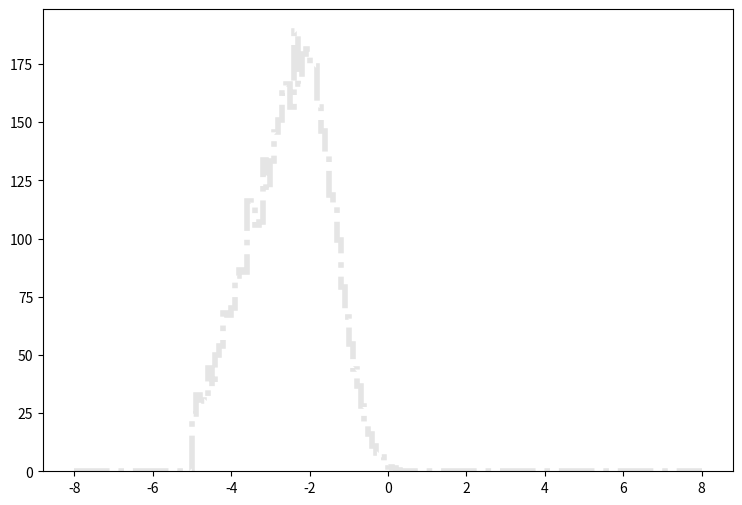

Source code (Python): (Note: this script raises an exception after producing the figure.)
def selection_4():

    # Library import
    import numpy
    import matplotlib
    import matplotlib.pyplot   as plt
    import matplotlib.gridspec as gridspec

    # Library version
    matplotlib_version = matplotlib.__version__
    numpy_version      = numpy.__version__

    # Histo binning
    xBinning = numpy.linspace(-8.0,8.0,161,endpoint=True)

    # Creating data sequence: middle of each bin
    xData = numpy.array([-7.95,-7.85,-7.75,-7.65,-7.55,-7.45,-7.35,-7.25,-7.15,-7.05,-6.95,-6.85,-6.75,-6.65,-6.55,-6.45,-6.35,-6.25,-6.15,-6.05,-5.95,-5.85,-5.75,-5.65,-5.55,-5.45,-5.35,-5.25,-5.15,-5.05,-4.95,-4.85,-4.75,-4.65,-4.55,-4.45,-4.35,-4.25,-4.15,-4.05,-3.95,-3.85,-3.75,-3.65,-3.55,-3.45,-3.35,-3.25,-3.15,-3.05,-2.95,-2.85,-2.75,-2.65,-2.55,-2.45,-2.35,-2.25,-2.15,-2.05,-1.95,-1.85,-1.75,-1.65,-1.55,-1.45,-1.35,-1.25,-1.15,-1.05,-0.95,-0.85,-0.75,-0.65,-0.55,-0.45,-0.35,-0.25,-0.15,-0.05,0.05,0.15,0.25,0.35,0.45,0.55,0.65,0.75,0.85,0.95,1.05,1.15,1.25,1.35,1.45,1.55,1.65,1.75,1.85,1.95,2.05,2.15,2.25,2.35,2.45,2.55,2.65,2.75,2.85,2.95,3.05,3.15,3.25,3.35,3.45,3.55,3.65,3.75,3.85,3.95,4.05,4.15,4.25,4.35,4.45,4.55,4.65,4.75,4.85,4.95,5.05,5.15,5.25,5.35,5.45,5.55,5.65,5.75,5.85,5.95,6.05,6.15,6.25,6.35,6.45,6.55,6.65,6.75,6.85,6.95,7.05,7.15,7.25,7.35,7.45,7.55,7.65,7.75,7.85,7.95])

    # Creating weights for histo: y5_ETA_0
    y5_ETA_0_weights = numpy.array([0.0,0.0,0.0,0.0,0.0,0.0,0.0,0.0,0.0,0.0,0.0,0.0,0.0,0.0,0.0,0.0,0.0,0.0,0.0,0.0,0.0,0.0,0.0,0.0,0.0,0.0,0.0,0.0,0.0,0.0,2.80444751769,3.03781011113,3.83615660449,4.38066812253,4.99068758258,5.71534294116,6.09609060415,7.21786961123,7.94661696619,8.80228020881,9.76439135722,10.730594502,11.7663975852,12.4910489438,14.136871487,15.4961062839,16.5360053634,18.9924551892,19.9381903521,22.2759082829,23.5860151232,26.6279204308,29.0598062782,31.5490120749,34.4926574694,36.7484954727,38.5703658601,39.2622652477,40.9367637655,40.822123867,40.060604541,39.7412728237,36.6952755198,34.0177418898,30.3781011113,26.5665084851,22.5461200437,18.8655393015,15.3650983998,12.1184892735,9.21987583918,6.79617798448,4.53215198844,3.11150364591,1.91193710768,1.35104760414,0.7737817151,0.37665570661,0.245645022572,0.114634338533,0.0,0.0,0.0,0.0,0.0,0.0,0.0,0.0,0.0,0.0,0.0,0.0,0.0,0.0,0.0,0.0,0.0,0.0,0.0,0.0,0.0,0.0,0.0,0.0,0.0,0.0,0.0,0.0,0.0,0.0,0.0,0.0,0.0,0.0,0.0,0.0,0.0,0.0,0.0,0.0,0.0,0.0,0.0,0.0,0.0,0.0,0.0,0.0,0.0,0.0,0.0,0.0,0.0,0.0,0.0,0.0,0.0,0.0,0.0,0.0,0.0,0.0,0.0,0.0,0.0,0.0,0.0,0.0,0.0,0.0,0.0,0.0,0.0,0.0,0.0,0.0,0.0,0.0,0.0,0.0])

    # Creating weights for histo: y5_ETA_1
    y5_ETA_1_weights = numpy.array([0.0,0.0,0.0,0.0,0.0,0.0,0.0,0.0,0.0,0.0,0.0,0.0,0.0,0.0,0.0,0.0,0.0,0.0,0.0,0.0,0.0,0.0,0.0,0.0,0.0,0.0,0.0,0.0,0.0,0.0,3.93619427205,4.2648182752,4.43531455707,4.30153944212,5.29744088025,5.21196243095,5.57732362247,5.6873389248,4.66518633833,4.94520125753,5.04106160743,4.74973954881,4.71483281128,4.88359877638,4.61664935091,4.20463769788,4.27721487333,3.77905988076,3.26847865038,2.4913152863,2.39290992883,2.18716244822,1.96895067886,1.66499490463,1.22726802081,0.98433915709,0.777790203367,0.534576157808,0.267443927574,0.157885757313,0.158034596598,0.121473443928,0.0607611146238,0.0121441601293,0.0,0.0,0.0,0.0,0.0,0.0,0.0,0.0,0.0,0.0,0.0,0.0,0.0,0.0,0.0,0.0,0.0,0.0,0.0,0.0,0.0,0.0,0.0,0.0,0.0,0.0,0.0,0.0,0.0,0.0,0.0,0.0,0.0,0.0,0.0,0.0,0.0,0.0,0.0,0.0,0.0,0.0,0.0,0.0,0.0,0.0,0.0,0.0,0.0,0.0,0.0,0.0,0.0,0.0,0.0,0.0,0.0,0.0,0.0,0.0,0.0,0.0,0.0,0.0,0.0,0.0,0.0,0.0,0.0,0.0,0.0,0.0,0.0,0.0,0.0,0.0,0.0,0.0,0.0,0.0,0.0,0.0,0.0,0.0,0.0,0.0,0.0,0.0,0.0,0.0,0.0,0.0,0.0,0.0,0.0,0.0])

    # Creating weights for histo: y5_ETA_2
    y5_ETA_2_weights = numpy.array([0.0,0.0,0.0,0.0,0.0,0.0,0.0,0.0,0.0,0.0,0.0,0.0,0.0,0.0,0.0,0.0,0.0,0.0,0.0,0.0,0.0,0.0,0.0,0.0,0.0,0.0,0.0,0.0,0.0,0.0,3.70452742592,4.51797709808,6.26552199693,8.09247333275,9.91930896995,11.3447406676,13.3430416484,14.3368183515,16.3755601295,17.5103197239,18.1124690202,20.1201498528,20.5932951962,21.6068604941,22.1989316148,21.9483284203,22.6599864533,21.6260995205,21.9758770863,20.4004173451,19.7587197838,19.517579083,18.1229190841,16.3455735284,14.7788903533,13.7048436058,11.1747050283,9.71901401137,8.64446314845,7.55035922003,5.853382879,4.71928028742,3.72488418357,2.64032952276,1.76724795934,1.16476809559,0.883730794281,0.441776557134,0.38141700424,0.170698220496,0.0401193781272,0.0301185140318,0.0100698080722,0.0,0.0100230906253,0.0,0.0,0.0,0.0,0.0,0.0,0.0,0.0,0.0,0.0,0.0,0.0,0.0,0.0,0.0,0.0,0.0,0.0,0.0,0.0,0.0,0.0,0.0,0.0,0.0,0.0,0.0,0.0,0.0,0.0,0.0,0.0,0.0,0.0,0.0,0.0,0.0,0.0,0.0,0.0,0.0,0.0,0.0,0.0,0.0,0.0,0.0,0.0,0.0,0.0,0.0,0.0,0.0,0.0,0.0,0.0,0.0,0.0,0.0,0.0,0.0,0.0,0.0,0.0,0.0,0.0,0.0,0.0,0.0,0.0,0.0,0.0,0.0,0.0,0.0,0.0,0.0,0.0,0.0,0.0,0.0,0.0,0.0,0.0,0.0])

    # Creating weights for histo: y5_ETA_3
    y5_ETA_3_weights = numpy.array([0.0,0.0,0.0,0.0,0.0,0.0,0.0,0.0,0.0,0.0,0.0,0.0,0.0,0.0,0.0,0.0,0.0,0.0,0.0,0.0,0.0,0.0,0.0,0.0,0.0,0.0,0.0,0.0,0.0,0.0,0.308040170054,0.516998608908,0.709656763318,1.05595848672,1.5512326727,1.93579903697,3.30573525579,4.67014357891,5.77091267427,7.88200251493,9.80668279115,12.4248302098,15.1811608021,16.7658147577,19.393614767,21.176861839,23.5632902049,25.0156151043,26.1774603986,27.5844433094,28.1352341109,29.1622315754,28.5310350182,27.9187536388,27.353459576,25.7590474038,24.3219854603,22.2427702942,20.6421586887,18.3817949451,16.5059666905,15.0048344574,12.8210861214,10.9569457892,9.13630711576,7.64553841757,6.1490049777,5.14865776363,3.91667112255,3.00869140159,2.08480359361,1.42472523375,1.08883295193,0.648939286426,0.412446751299,0.231033540073,0.154043363371,0.0660025953122,0.0275124998207,0.0110109856721,0.0055022610869,0.0,0.0,0.0,0.0,0.0,0.0,0.0,0.0,0.0,0.0,0.0,0.0,0.0,0.0,0.0,0.0,0.0,0.0,0.0,0.0,0.0,0.0,0.0,0.0,0.0,0.0,0.0,0.0,0.0,0.0,0.0,0.0,0.0,0.0,0.0,0.0,0.0,0.0,0.0,0.0,0.0,0.0,0.0,0.0,0.0,0.0,0.0,0.0,0.0,0.0,0.0,0.0,0.0,0.0,0.0,0.0,0.0,0.0,0.0,0.0,0.0,0.0,0.0,0.0,0.0,0.0,0.0,0.0,0.0,0.0,0.0,0.0,0.0,0.0,0.0,0.0,0.0,0.0,0.0])

    # Creating weights for histo: y5_ETA_4
    y5_ETA_4_weights = numpy.array([0.0,0.0,0.0,0.0,0.0,0.0,0.0,0.0,0.0,0.0,0.0,0.0,0.0,0.0,0.0,0.0,0.0,0.0,0.0,0.0,0.0,0.0,0.0,0.0,0.0,0.0,0.0,0.0,0.0,0.0,0.0167754684097,0.015787895475,0.0315818635242,0.0365119801543,0.0513257986401,0.0789506004069,0.118418204675,0.175629951153,0.193426000847,0.291133240007,0.362168770941,0.598070003851,0.848617604512,1.20004208761,1.826741774,2.42959808871,3.10563353303,3.87527320053,4.81475776025,5.52332897532,6.4105821813,7.24044454996,7.8947674348,8.59666483061,8.72177589397,9.14791027639,8.8558414992,9.023640956,8.85711213025,8.47416717876,8.00557688427,7.50316856392,7.07378345031,6.47476307857,5.79958500959,5.23208991619,4.69517815069,4.13389191378,3.56654793329,2.89170415652,2.46524069267,2.07037826405,1.56217754958,1.24340748291,0.946381641282,0.701661707779,0.507252751559,0.337514159449,0.209183469317,0.124339225137,0.0641546829882,0.0276381093223,0.0217229850694,0.0108582838907,0.00394449212988,0.00098773647337,0.0,0.0,0.0,0.0,0.0,0.0,0.0,0.0,0.0,0.0,0.0,0.0,0.0,0.0,0.0,0.0,0.0,0.0,0.0,0.0,0.0,0.0,0.0,0.0,0.0,0.0,0.0,0.0,0.0,0.0,0.0,0.0,0.0,0.0,0.0,0.0,0.0,0.0,0.0,0.0,0.0,0.0,0.0,0.0,0.0,0.0,0.0,0.0,0.0,0.0,0.0,0.0,0.0,0.0,0.0,0.0,0.0,0.0,0.0,0.0,0.0,0.0,0.0,0.0,0.0,0.0,0.0,0.0,0.0,0.0,0.0,0.0,0.0,0.0])

    # Creating weights for histo: y5_ETA_5
    y5_ETA_5_weights = numpy.array([0.0,0.0,0.0,0.0,0.0,0.0,0.0,0.0,0.0,0.0,0.0,0.0,0.0,0.0,0.0,0.0,0.0,0.0,0.0,0.0,0.0,0.0,0.0,0.0,0.0,0.0,0.0,0.0,0.0,0.0,0.00125909839746,0.00403077880419,0.0042845896971,0.00554698651189,0.00856993158058,0.00983435289704,0.0131070718583,0.0184043124846,0.0249513107937,0.0315068352156,0.034537398172,0.0511736405387,0.0728452106313,0.105119568035,0.131325621746,0.191313046291,0.292652597659,0.438622288123,0.622099752801,0.866880808162,1.14469044782,1.44843091299,1.803838581,2.02092837462,2.3246652389,2.57337086675,2.74415598634,2.93797721414,2.94201581488,3.00855710344,2.95331421456,2.92578059189,2.80037791781,2.65490827126,2.49280050187,2.28610088287,2.11239784024,1.89159912757,1.73503913289,1.50138323428,1.2805393104,1.10912763556,0.959945469059,0.759235334222,0.625663035762,0.504897110649,0.374345280644,0.291392765479,0.200897461255,0.138898898362,0.0920166812133,0.0549561778301,0.0284844942966,0.0141172861837,0.00529139117681,0.00176483051502,0.0,0.000504050100765,0.0,0.0,0.0,0.0,0.0,0.0,0.0,0.0,0.0,0.0,0.0,0.0,0.0,0.0,0.0,0.0,0.0,0.0,0.0,0.0,0.0,0.0,0.0,0.0,0.0,0.0,0.0,0.0,0.0,0.0,0.0,0.0,0.0,0.0,0.0,0.0,0.0,0.0,0.0,0.0,0.0,0.0,0.0,0.0,0.0,0.0,0.0,0.0,0.0,0.0,0.0,0.0,0.0,0.0,0.0,0.0,0.0,0.0,0.0,0.0,0.0,0.0,0.0,0.0,0.0,0.0,0.0,0.0,0.0,0.0,0.0,0.0])

    # Creating weights for histo: y5_ETA_6
    y5_ETA_6_weights = numpy.array([0.0,0.0,0.0,0.0,0.0,0.0,0.0,0.0,0.0,0.0,0.0,0.0,0.0,0.0,0.0,0.0,0.0,0.0,0.0,0.0,0.0,0.0,0.0,0.0,0.0,0.0,0.0,0.0,0.0,0.0,0.000571062563213,0.00086104931916,0.00143071014663,0.000861315730924,0.00143062017643,0.00343226322921,0.00257613178125,0.00457073916426,0.00543812388512,0.00715309088545,0.00945395583549,0.0120298057101,0.0185969906485,0.0177433133877,0.025766606061,0.028623319913,0.0423646787541,0.0544005924413,0.0896146794822,0.131958895014,0.202676273311,0.267437224386,0.397389084133,0.528252941824,0.657020293882,0.75754909859,0.927161522697,1.06961674131,1.16520808132,1.248022653,1.26976645143,1.28407571218,1.22997563021,1.21235346669,1.12734562142,1.02873228231,0.93764625014,0.844533289294,0.734078572064,0.630219170455,0.52107192019,0.426042294146,0.368472561329,0.27201330878,0.20039992724,0.151732745884,0.0987948489962,0.0624195065648,0.047238364582,0.0249037618363,0.0114628734789,0.00688357115079,0.0008599226923,0.000287116706511,0.0,0.0,0.0,0.0,0.0,0.0,0.0,0.0,0.0,0.0,0.0,0.0,0.0,0.0,0.0,0.0,0.0,0.0,0.0,0.0,0.0,0.0,0.0,0.0,0.0,0.0,0.0,0.0,0.0,0.0,0.0,0.0,0.0,0.0,0.0,0.0,0.0,0.0,0.0,0.0,0.0,0.0,0.0,0.0,0.0,0.0,0.0,0.0,0.0,0.0,0.0,0.0,0.0,0.0,0.0,0.0,0.0,0.0,0.0,0.0,0.0,0.0,0.0,0.0,0.0,0.0,0.0,0.0,0.0,0.0,0.0,0.0,0.0,0.0,0.0,0.0])

    # Creating weights for histo: y5_ETA_7
    y5_ETA_7_weights = numpy.array([0.0,0.0,0.0,0.0,0.0,0.0,0.0,0.0,0.0,0.0,0.0,0.0,0.0,0.0,0.0,0.0,0.0,0.0,0.0,0.0,0.0,0.0,0.0,0.0,0.0,0.0,0.0,0.0,0.0,0.0,0.0,6.48532157581e-05,0.000129583763711,0.000151097735475,0.000172749923305,6.48147432451e-05,0.000302608107511,0.000324073548589,0.000626591509722,0.000432088649218,0.000883959210843,0.00103674202562,0.00103487749174,0.00149013807687,0.0017496443971,0.00235438787797,0.00267663792165,0.00310789216157,0.00460111977402,0.0048295702268,0.00654453488042,0.00840000802463,0.0137088585927,0.0209852722649,0.0322579951758,0.0503746847873,0.0682587456132,0.0920876478799,0.118312113672,0.136325380116,0.156726163546,0.164643580414,0.174220218701,0.175158269092,0.166029387155,0.157651180221,0.140055495606,0.127376749027,0.103442445485,0.0867455005672,0.0709311603593,0.0505747167095,0.0376619499636,0.026241669459,0.0170332022253,0.00959008271184,0.00520368817491,0.00215848315956,0.00103671143201,0.000215982718297,0.000129656517831,0.0,0.0,0.0,0.0,0.0,0.0,0.0,0.0,0.0,0.0,0.0,0.0,0.0,0.0,0.0,0.0,0.0,0.0,0.0,0.0,0.0,0.0,0.0,0.0,0.0,0.0,0.0,0.0,0.0,0.0,0.0,0.0,0.0,0.0,0.0,0.0,0.0,0.0,0.0,0.0,0.0,0.0,0.0,0.0,0.0,0.0,0.0,0.0,0.0,0.0,0.0,0.0,0.0,0.0,0.0,0.0,0.0,0.0,0.0,0.0,0.0,0.0,0.0,0.0,0.0,0.0,0.0,0.0,0.0,0.0,0.0,0.0,0.0,0.0,0.0,0.0,0.0,0.0,0.0])

    # Creating weights for histo: y5_ETA_8
    y5_ETA_8_weights = numpy.array([0.0,0.0,0.0,0.0,0.0,0.0,0.0,0.0,0.0,0.0,0.0,0.0,0.0,0.0,0.0,0.0,0.0,0.0,0.0,0.0,0.0,0.0,0.0,0.0,0.0,0.0,0.0,0.0,0.0,0.0,0.0,0.0,0.0,0.0,0.0,2.83556419953e-05,2.84350531315e-05,0.0,2.8403181746e-05,2.8403181746e-05,0.000141492793254,5.68093189467e-05,0.000255499947198,0.000198892891252,0.000226210945886,0.000423153682602,0.000254430042905,0.000369160496112,0.000482165201417,0.000594593221773,0.000679787989738,0.00102074127006,0.000850073713465,0.00110454326144,0.00181595016068,0.00258300797429,0.00532641842397,0.0091367999894,0.0130867309956,0.0192292722361,0.0242127034626,0.031837420071,0.0364866175924,0.0400275790191,0.0373903778082,0.0379423646608,0.0337171189433,0.0295154871601,0.024213609406,0.0174872470561,0.012673491601,0.00774321103364,0.00577744605401,0.00278450760626,0.00175260838097,0.000763942556471,0.000198730266988,2.83742658152e-05,0.0,0.0,0.0,0.0,0.0,0.0,0.0,0.0,0.0,0.0,0.0,0.0,0.0,0.0,0.0,0.0,0.0,0.0,0.0,0.0,0.0,0.0,0.0,0.0,0.0,0.0,0.0,0.0,0.0,0.0,0.0,0.0,0.0,0.0,0.0,0.0,0.0,0.0,0.0,0.0,0.0,0.0,0.0,0.0,0.0,0.0,0.0,0.0,0.0,0.0,0.0,0.0,0.0,0.0,0.0,0.0,0.0,0.0,0.0,0.0,0.0,0.0,0.0,0.0,0.0,0.0,0.0,0.0,0.0,0.0,0.0,0.0,0.0,0.0,0.0,0.0,0.0,0.0,0.0,0.0,0.0,0.0])

    # Creating weights for histo: y5_ETA_9
    y5_ETA_9_weights = numpy.array([0.0,0.0,0.0,0.0,0.0,0.0,0.0,0.0,0.0,0.0,0.0,0.0,0.0,0.0,0.0,0.0,0.0,0.0,0.0,0.0,0.0,0.0,0.0,0.0,0.0,0.0,0.0,0.0,0.0,0.0,2.61094891126,10.4223197596,10.4200659416,2.60548090267,10.4244620405,2.59864483425,2.60521321371,0.0,5.21382715415,0.0,2.60541744193,2.60351054268,2.60925662472,2.61354657111,7.81273313899,7.81641386222,2.60351054268,0.0,13.0425024016,0.0,2.60541744193,5.22450778991,0.0,2.60717780454,2.60925662472,0.0,10.4330273181,2.60655127391,2.60248094016,0.0,0.0,0.0,0.0,0.0,0.0,0.0,0.0,0.0,0.0,0.0,0.0,0.0,0.0,0.0,0.0,0.0,0.0,0.0,0.0,0.0,0.0,0.0,0.0,0.0,0.0,0.0,0.0,0.0,0.0,0.0,0.0,0.0,0.0,0.0,0.0,0.0,0.0,0.0,0.0,0.0,0.0,0.0,0.0,0.0,0.0,0.0,0.0,0.0,0.0,0.0,0.0,0.0,0.0,0.0,0.0,0.0,0.0,0.0,0.0,0.0,0.0,0.0,0.0,0.0,0.0,0.0,0.0,0.0,0.0,0.0,0.0,0.0,0.0,0.0,0.0,0.0,0.0,0.0,0.0,0.0,0.0,0.0,0.0,0.0,0.0,0.0,0.0,0.0,0.0,0.0,0.0,0.0,0.0,0.0,0.0,0.0,0.0,0.0,0.0,0.0])

    # Creating weights for histo: y5_ETA_10
    y5_ETA_10_weights = numpy.array([0.0,0.0,0.0,0.0,0.0,0.0,0.0,0.0,0.0,0.0,0.0,0.0,0.0,0.0,0.0,0.0,0.0,0.0,0.0,0.0,0.0,0.0,0.0,0.0,0.0,0.0,0.0,0.0,0.0,0.0,8.43240064716,7.37453025643,3.15642607858,7.37278338934,8.42825279974,7.37096341547,11.5905516608,13.6889584417,17.9056031775,17.9098587612,13.6957573716,16.8513881254,14.742611726,8.42101138153,24.2305702812,18.9639545338,9.48056707575,6.31529007564,15.8078274235,10.5408807718,15.7931945258,11.5849763075,17.9058648228,21.0609491997,15.7944758182,11.5894050388,28.4252329648,11.5827561702,21.0677943023,25.2731074883,17.9032637608,17.894617923,12.6363940636,7.37370684331,5.26731988102,3.15980861352,4.21212365907,5.267781608,0.0,0.0,0.0,0.0,0.0,0.0,0.0,0.0,0.0,0.0,0.0,0.0,0.0,0.0,0.0,0.0,0.0,0.0,0.0,0.0,0.0,0.0,0.0,0.0,0.0,0.0,0.0,0.0,0.0,0.0,0.0,0.0,0.0,0.0,0.0,0.0,0.0,0.0,0.0,0.0,0.0,0.0,0.0,0.0,0.0,0.0,0.0,0.0,0.0,0.0,0.0,0.0,0.0,0.0,0.0,0.0,0.0,0.0,0.0,0.0,0.0,0.0,0.0,0.0,0.0,0.0,0.0,0.0,0.0,0.0,0.0,0.0,0.0,0.0,0.0,0.0,0.0,0.0,0.0,0.0,0.0,0.0,0.0,0.0,0.0,0.0,0.0,0.0,0.0,0.0,0.0,0.0])

    # Creating weights for histo: y5_ETA_11
    y5_ETA_11_weights = numpy.array([0.0,0.0,0.0,0.0,0.0,0.0,0.0,0.0,0.0,0.0,0.0,0.0,0.0,0.0,0.0,0.0,0.0,0.0,0.0,0.0,0.0,0.0,0.0,0.0,0.0,0.0,0.0,0.0,0.0,0.0,2.76365887338,2.30395177439,1.61248393926,1.84181972226,3.22424819269,1.15152882128,6.45039069991,7.36968655127,8.98101430546,8.52086110116,9.67307310524,14.5114328876,14.5084819067,14.9720548675,18.4290059584,18.4276649528,18.6566925735,20.7266250355,20.2701298179,21.1921384198,21.4256693602,27.6370382973,26.2601482954,27.6364196672,33.8504321913,28.0988168465,31.7871432786,33.4070742178,34.7805098815,34.7830919898,36.6208575715,37.5453214818,30.6389158671,32.9388442404,31.7879040783,26.4853488628,26.4917810788,20.4970248938,15.8926340881,11.9821694997,8.98125253568,6.21985684942,5.7609216932,4.14565545548,1.15201988294,1.38245882557,0.0,0.0,0.230003634539,0.229462506113,0.0,0.0,0.0,0.0,0.0,0.0,0.0,0.0,0.0,0.0,0.0,0.0,0.0,0.0,0.0,0.0,0.0,0.0,0.0,0.0,0.0,0.0,0.0,0.0,0.0,0.0,0.0,0.0,0.0,0.0,0.0,0.0,0.0,0.0,0.0,0.0,0.0,0.0,0.0,0.0,0.0,0.0,0.0,0.0,0.0,0.0,0.0,0.0,0.0,0.0,0.0,0.0,0.0,0.0,0.0,0.0,0.0,0.0,0.0,0.0,0.0,0.0,0.0,0.0,0.0,0.0,0.0,0.0,0.0,0.0,0.0,0.0,0.0,0.0,0.0,0.0,0.0,0.0,0.0,0.0])

    # Creating weights for histo: y5_ETA_12
    y5_ETA_12_weights = numpy.array([0.0,0.0,0.0,0.0,0.0,0.0,0.0,0.0,0.0,0.0,0.0,0.0,0.0,0.0,0.0,0.0,0.0,0.0,0.0,0.0,0.0,0.0,0.0,0.0,0.0,0.0,0.0,0.0,0.0,0.0,0.0830912593576,0.359813713827,0.276973826826,0.221611816041,0.359907276357,0.470673385678,0.526358864289,0.692224224494,0.77545832829,0.941507581954,0.941107863744,0.913887015186,1.2737915216,2.21474049832,2.82417034752,3.29489528492,4.07041632165,5.31729476617,6.36852288078,7.94727131231,9.44276371132,11.5470357923,14.4017893918,16.1437028735,16.9483406311,17.9430849848,20.4913328144,21.0727554589,23.5098169942,24.1995867411,27.1375540546,27.6918043245,26.0575185294,26.1408053391,26.6937475802,23.287590597,25.1442643693,22.2911996658,18.9125112872,17.5007635079,15.3121043342,12.8217983329,11.1051913611,9.13799300314,7.72462172931,5.98147331454,4.45791985083,3.29574550363,2.32556400702,1.38463234245,0.553943652623,0.526107645818,0.277060618383,0.138258758568,0.0,0.0,0.0,0.0,0.0,0.0,0.0,0.0,0.0,0.0,0.0,0.0,0.0,0.0,0.0,0.0,0.0,0.0,0.0,0.0,0.0,0.0,0.0,0.0,0.0,0.0,0.0,0.0,0.0,0.0,0.0,0.0,0.0,0.0,0.0,0.0,0.0,0.0,0.0,0.0,0.0,0.0,0.0,0.0,0.0,0.0,0.0,0.0,0.0,0.0,0.0,0.0,0.0,0.0,0.0,0.0,0.0,0.0,0.0,0.0,0.0,0.0,0.0,0.0,0.0,0.0,0.0,0.0,0.0,0.0,0.0,0.0,0.0,0.0,0.0,0.0])

    # Creating weights for histo: y5_ETA_13
    y5_ETA_13_weights = numpy.array([0.0,0.0,0.0,0.0,0.0,0.0,0.0,0.0,0.0,0.0,0.0,0.0,0.0,0.0,0.0,0.0,0.0,0.0,0.0,0.0,0.0,0.0,0.0,0.0,0.0,0.0,0.0,0.0,0.0,0.0,0.0201379700081,0.02017263803,0.0503380830468,0.0807275806985,0.0403178960294,0.171411492018,0.141115900832,0.0806250876319,0.181367337177,0.171333332711,0.19163345294,0.161382463532,0.171373868749,0.201584079387,0.322674327805,0.48397456629,0.554457330851,0.796500988216,1.17974070825,1.39166287307,2.12724572057,2.75287395771,3.82112174936,5.08093873097,5.87766727929,6.94541929334,7.71287329744,9.41667337365,9.81117155351,12.3801854504,12.7739250966,12.9949860749,15.5253268922,14.5281767629,14.749462267,14.4687987489,13.4894711261,13.3777300173,12.7537541699,11.1103273038,10.1026062495,9.11449177294,8.27728301454,6.3523430726,5.55529594016,4.24420269074,3.60994476799,2.63123186089,2.27824246276,1.50200524584,0.867104086555,0.584922166064,0.251931780641,0.161421057724,0.0907269960305,0.0403514717628,0.0403292436928,0.0100987104207,0.0,0.0,0.0,0.0,0.0,0.0,0.0,0.0,0.0,0.0,0.0,0.0,0.0,0.0,0.0,0.0,0.0,0.0,0.0,0.0,0.0,0.0,0.0,0.0,0.0,0.0,0.0,0.0,0.0,0.0,0.0,0.0,0.0,0.0,0.0,0.0,0.0,0.0,0.0,0.0,0.0,0.0,0.0,0.0,0.0,0.0,0.0,0.0,0.0,0.0,0.0,0.0,0.0,0.0,0.0,0.0,0.0,0.0,0.0,0.0,0.0,0.0,0.0,0.0,0.0,0.0,0.0,0.0,0.0,0.0,0.0,0.0])

    # Creating weights for histo: y5_ETA_14
    y5_ETA_14_weights = numpy.array([0.0,0.0,0.0,0.0,0.0,0.0,0.0,0.0,0.0,0.0,0.0,0.0,0.0,0.0,0.0,0.0,0.0,0.0,0.0,0.0,0.0,0.0,0.0,0.0,0.0,0.0,0.0,0.0,0.0,0.0,0.011321031292,0.0169796174762,0.0141261647527,0.0311414012857,0.0395851684108,0.0311350915803,0.0339501628271,0.0396116768685,0.0367795155536,0.0565808987202,0.0480880736351,0.0650779943987,0.0820353278419,0.11033120201,0.0820290950841,0.121659739543,0.164101780999,0.172585911002,0.175363835782,0.254623855064,0.373477776312,0.594141103703,0.814753799555,1.2165416084,1.50246398796,1.98028490189,2.58300835925,3.15733852674,3.69781443122,4.31156409888,4.99061921812,5.8649558742,5.98926091928,6.16484386344,6.22144269095,6.22422050031,6.19859309292,5.64968719109,5.14334871686,4.5975284149,3.99769857308,3.55362996654,2.61710770044,2.19808900934,1.73984357187,1.26169062892,0.970415387647,0.602620347532,0.410349001896,0.229152920676,0.107494643138,0.0452900270509,0.0226419894837,0.00566202959056,0.0,0.0,0.0,0.0,0.0,0.0,0.0,0.0,0.0,0.0,0.0,0.0,0.0,0.0,0.0,0.0,0.0,0.0,0.0,0.0,0.0,0.0,0.0,0.0,0.0,0.0,0.0,0.0,0.0,0.0,0.0,0.0,0.0,0.0,0.0,0.0,0.0,0.0,0.0,0.0,0.0,0.0,0.0,0.0,0.0,0.0,0.0,0.0,0.0,0.0,0.0,0.0,0.0,0.0,0.0,0.0,0.0,0.0,0.0,0.0,0.0,0.0,0.0,0.0,0.0,0.0,0.0,0.0,0.0,0.0,0.0,0.0,0.0,0.0,0.0,0.0])

    # Creating weights for histo: y5_ETA_15
    y5_ETA_15_weights = numpy.array([0.0,0.0,0.0,0.0,0.0,0.0,0.0,0.0,0.0,0.0,0.0,0.0,0.0,0.0,0.0,0.0,0.0,0.0,0.0,0.0,0.0,0.0,0.0,0.0,0.0,0.0,0.0,0.0,0.0,0.0,0.00152599782634,0.0,0.00151071450069,0.00152451380184,0.0,0.00458223523699,0.00304242629401,0.00304791340374,0.00304266614829,0.00761607403885,0.00608244931903,0.00458262632943,0.0060785218529,0.00458982550247,0.00305693806871,0.00303963547722,0.00914034798641,0.0167613715306,0.0167226285659,0.0152233384545,0.0151949812983,0.021314089331,0.033456422762,0.0471453082315,0.0609595205159,0.123351857243,0.178253911094,0.231622788033,0.37619489605,0.472192258853,0.600140102191,0.681064100449,0.822393449498,0.821127656937,0.837634830193,0.851375408395,0.836206929223,0.769382109038,0.668857880708,0.624597440503,0.490437135012,0.36544599783,0.274137845272,0.176755826162,0.123458787353,0.0852529780963,0.0396151717361,0.0396561005649,0.00916586824546,0.00457140280331,0.0,0.0,0.0,0.0,0.0,0.0,0.0,0.0,0.0,0.0,0.0,0.0,0.0,0.0,0.0,0.0,0.0,0.0,0.0,0.0,0.0,0.0,0.0,0.0,0.0,0.0,0.0,0.0,0.0,0.0,0.0,0.0,0.0,0.0,0.0,0.0,0.0,0.0,0.0,0.0,0.0,0.0,0.0,0.0,0.0,0.0,0.0,0.0,0.0,0.0,0.0,0.0,0.0,0.0,0.0,0.0,0.0,0.0,0.0,0.0,0.0,0.0,0.0,0.0,0.0,0.0,0.0,0.0,0.0,0.0,0.0,0.0,0.0,0.0,0.0,0.0,0.0,0.0,0.0,0.0])

    # Creating weights for histo: y5_ETA_16
    y5_ETA_16_weights = numpy.array([0.0,0.0,0.0,0.0,0.0,0.0,0.0,0.0,0.0,0.0,0.0,0.0,0.0,0.0,0.0,0.0,0.0,0.0,0.0,0.0,0.0,0.0,0.0,0.0,0.0,0.0,0.0,0.0,0.0,0.0,0.000180824501207,0.0,0.0,0.0,0.0,0.0001807554855,0.000721679370839,0.000542419546586,0.000541531816658,0.000721499128928,0.0,0.000541667768357,0.000361060250682,0.00090206570704,0.000360496108904,0.00126608620004,0.00108267079838,0.00108316646364,0.000903237664598,0.000904151583521,0.00162415793969,0.00144565567065,0.00198639372966,0.00325018877771,0.00180670640857,0.00505472265504,0.0119222360386,0.020940054684,0.0386424793691,0.0648164549112,0.0933515224687,0.13487305827,0.156561513573,0.188872379586,0.204949881073,0.198063600193,0.196438380444,0.180922517374,0.158159581496,0.121347712926,0.0944284293772,0.0606659612513,0.0386383969668,0.0236587112198,0.00993196094568,0.00325063938249,0.00180477073368,0.000541629255128,0.0,0.0,0.0,0.0,0.0,0.0,0.0,0.0,0.0,0.0,0.0,0.0,0.0,0.0,0.0,0.0,0.0,0.0,0.0,0.0,0.0,0.0,0.0,0.0,0.0,0.0,0.0,0.0,0.0,0.0,0.0,0.0,0.0,0.0,0.0,0.0,0.0,0.0,0.0,0.0,0.0,0.0,0.0,0.0,0.0,0.0,0.0,0.0,0.0,0.0,0.0,0.0,0.0,0.0,0.0,0.0,0.0,0.0,0.0,0.0,0.0,0.0,0.0,0.0,0.0,0.0,0.0,0.0,0.0,0.0,0.0,0.0,0.0,0.0,0.0,0.0,0.0,0.0,0.0,0.0,0.0,0.0])

    # Creating a new Canvas
    fig   = plt.figure(figsize=(12,6),dpi=80)
    frame = gridspec.GridSpec(1,1,right=0.7)
    pad   = fig.add_subplot(frame[0])

    # Creating a new Stack
    pad.hist(x=xData, bins=xBinning, weights=y5_ETA_0_weights+y5_ETA_1_weights+y5_ETA_2_weights+y5_ETA_3_weights+y5_ETA_4_weights+y5_ETA_5_weights+y5_ETA_6_weights+y5_ETA_7_weights+y5_ETA_8_weights+y5_ETA_9_weights+y5_ETA_10_weights+y5_ETA_11_weights+y5_ETA_12_weights+y5_ETA_13_weights+y5_ETA_14_weights+y5_ETA_15_weights+y5_ETA_16_weights,\
             label="$bg\_dip\_1600\_inf$", histtype="step", rwidth=1.0,\
             color=None, edgecolor="#e5e5e5", linewidth=4, linestyle="dashdot",\
             bottom=None, cumulative=False, normed=False, align="mid", orientation="vertical")

    pad.hist(x=xData, bins=xBinning, weights=y5_ETA_0_weights+y5_ETA_1_weights+y5_ETA_2_weights+y5_ETA_3_weights+y5_ETA_4_weights+y5_ETA_5_weights+y5_ETA_6_weights+y5_ETA_7_weights+y5_ETA_8_weights+y5_ETA_9_weights+y5_ETA_10_weights+y5_ETA_11_weights+y5_ETA_12_weights+y5_ETA_13_weights+y5_ETA_14_weights+y5_ETA_15_weights,\
             label="$bg\_dip\_1200\_1600$", histtype="step", rwidth=1.0,\
             color=None, edgecolor="#f2f2f2", linewidth=4, linestyle="dashdot",\
             bottom=None, cumulative=False, normed=False, align="mid", orientation="vertical")

    pad.hist(x=xData, bins=xBinning, weights=y5_ETA_0_weights+y5_ETA_1_weights+y5_ETA_2_weights+y5_ETA_3_weights+y5_ETA_4_weights+y5_ETA_5_weights+y5_ETA_6_weights+y5_ETA_7_weights+y5_ETA_8_weights+y5_ETA_9_weights+y5_ETA_10_weights+y5_ETA_11_weights+y5_ETA_12_weights+y5_ETA_13_weights+y5_ETA_14_weights,\
             label="$bg\_dip\_800\_1200$", histtype="step", rwidth=1.0,\
             color=None, edgecolor="#ccc6aa", linewidth=4, linestyle="dashdot",\
             bottom=None, cumulative=False, normed=False, align="mid", orientation="vertical")

    pad.hist(x=xData, bins=xBinning, weights=y5_ETA_0_weights+y5_ETA_1_weights+y5_ETA_2_weights+y5_ETA_3_weights+y5_ETA_4_weights+y5_ETA_5_weights+y5_ETA_6_weights+y5_ETA_7_weights+y5_ETA_8_weights+y5_ETA_9_weights+y5_ETA_10_weights+y5_ETA_11_weights+y5_ETA_12_weights+y5_ETA_13_weights,\
             label="$bg\_dip\_600\_800$", histtype="step", rwidth=1.0,\
             color=None, edgecolor="#ccc6aa", linewidth=4, linestyle="dashdot",\
             bottom=None, cumulative=False, normed=False, align="mid", orientation="vertical")

    pad.hist(x=xData, bins=xBinning, weights=y5_ETA_0_weights+y5_ETA_1_weights+y5_ETA_2_weights+y5_ETA_3_weights+y5_ETA_4_weights+y5_ETA_5_weights+y5_ETA_6_weights+y5_ETA_7_weights+y5_ETA_8_weights+y5_ETA_9_weights+y5_ETA_10_weights+y5_ETA_11_weights+y5_ETA_12_weights,\
             label="$bg\_dip\_400\_600$", histtype="step", rwidth=1.0,\
             color=None, edgecolor="#c1bfa8", linewidth=4, linestyle="dashdot",\
             bottom=None, cumulative=False, normed=False, align="mid", orientation="vertical")

    pad.hist(x=xData, bins=xBinning, weights=y5_ETA_0_weights+y5_ETA_1_weights+y5_ETA_2_weights+y5_ETA_3_weights+y5_ETA_4_weights+y5_ETA_5_weights+y5_ETA_6_weights+y5_ETA_7_weights+y5_ETA_8_weights+y5_ETA_9_weights+y5_ETA_10_weights+y5_ETA_11_weights,\
             label="$bg\_dip\_200\_400$", histtype="step", rwidth=1.0,\
             color=None, edgecolor="#bab5a3", linewidth=4, linestyle="dashdot",\
             bottom=None, cumulative=False, normed=False, align="mid", orientation="vertical")

    pad.hist(x=xData, bins=xBinning, weights=y5_ETA_0_weights+y5_ETA_1_weights+y5_ETA_2_weights+y5_ETA_3_weights+y5_ETA_4_weights+y5_ETA_5_weights+y5_ETA_6_weights+y5_ETA_7_weights+y5_ETA_8_weights+y5_ETA_9_weights+y5_ETA_10_weights,\
             label="$bg\_dip\_100\_200$", histtype="step", rwidth=1.0,\
             color=None, edgecolor="#b2a596", linewidth=4, linestyle="dashdot",\
             bottom=None, cumulative=False, normed=False, align="mid", orientation="vertical")

    pad.hist(x=xData, bins=xBinning, weights=y5_ETA_0_weights+y5_ETA_1_weights+y5_ETA_2_weights+y5_ETA_3_weights+y5_ETA_4_weights+y5_ETA_5_weights+y5_ETA_6_weights+y5_ETA_7_weights+y5_ETA_8_weights+y5_ETA_9_weights,\
             label="$bg\_dip\_0\_100$", histtype="step", rwidth=1.0,\
             color=None, edgecolor="#b7a39b", linewidth=4, linestyle="dashdot",\
             bottom=None, cumulative=False, normed=False, align="mid", orientation="vertical")

    pad.hist(x=xData, bins=xBinning, weights=y5_ETA_0_weights+y5_ETA_1_weights+y5_ETA_2_weights+y5_ETA_3_weights+y5_ETA_4_weights+y5_ETA_5_weights+y5_ETA_6_weights+y5_ETA_7_weights+y5_ETA_8_weights,\
             label="$bg\_vbf\_1600\_inf$", histtype="step", rwidth=1.0,\
             color=None, edgecolor="#ad998c", linewidth=4, linestyle="dashdot",\
             bottom=None, cumulative=False, normed=False, align="mid", orientation="vertical")

    pad.hist(x=xData, bins=xBinning, weights=y5_ETA_0_weights+y5_ETA_1_weights+y5_ETA_2_weights+y5_ETA_3_weights+y5_ETA_4_weights+y5_ETA_5_weights+y5_ETA_6_weights+y5_ETA_7_weights,\
             label="$bg\_vbf\_1200\_1600$", histtype="step", rwidth=1.0,\
             color=None, edgecolor="#9b8e82", linewidth=4, linestyle="dashdot",\
             bottom=None, cumulative=False, normed=False, align="mid", orientation="vertical")

    pad.hist(x=xData, bins=xBinning, weights=y5_ETA_0_weights+y5_ETA_1_weights+y5_ETA_2_weights+y5_ETA_3_weights+y5_ETA_4_weights+y5_ETA_5_weights+y5_ETA_6_weights,\
             label="$bg\_vbf\_800\_1200$", histtype="step", rwidth=1.0,\
             color=None, edgecolor="#876656", linewidth=4, linestyle="dashdot",\
             bottom=None, cumulative=False, normed=False, align="mid", orientation="vertical")

    pad.hist(x=xData, bins=xBinning, weights=y5_ETA_0_weights+y5_ETA_1_weights+y5_ETA_2_weights+y5_ETA_3_weights+y5_ETA_4_weights+y5_ETA_5_weights,\
             label="$bg\_vbf\_600\_800$", histtype="step", rwidth=1.0,\
             color=None, edgecolor="#afcec6", linewidth=4, linestyle="dashdot",\
             bottom=None, cumulative=False, normed=False, align="mid", orientation="vertical")

    pad.hist(x=xData, bins=xBinning, weights=y5_ETA_0_weights+y5_ETA_1_weights+y5_ETA_2_weights+y5_ETA_3_weights+y5_ETA_4_weights,\
             label="$bg\_vbf\_400\_600$", histtype="step", rwidth=1.0,\
             color=None, edgecolor="#84c1a3", linewidth=4, linestyle="dashdot",\
             bottom=None, cumulative=False, normed=False, align="mid", orientation="vertical")

    pad.hist(x=xData, bins=xBinning, weights=y5_ETA_0_weights+y5_ETA_1_weights+y5_ETA_2_weights+y5_ETA_3_weights,\
             label="$bg\_vbf\_200\_400$", histtype="step", rwidth=1.0,\
             color=None, edgecolor="#89a8a0", linewidth=4, linestyle="dashdot",\
             bottom=None, cumulative=False, normed=False, align="mid", orientation="vertical")

    pad.hist(x=xData, bins=xBinning, weights=y5_ETA_0_weights+y5_ETA_1_weights+y5_ETA_2_weights,\
             label="$bg\_vbf\_100\_200$", histtype="step", rwidth=1.0,\
             color=None, edgecolor="#829e8c", linewidth=4, linestyle="dashdot",\
             bottom=None, cumulative=False, normed=False, align="mid", orientation="vertical")

    pad.hist(x=xData, bins=xBinning, weights=y5_ETA_0_weights+y5_ETA_1_weights,\
             label="$bg\_vbf\_0\_100$", histtype="step", rwidth=1.0,\
             color=None, edgecolor="#adbcc6", linewidth=4, linestyle="dashdot",\
             bottom=None, cumulative=False, normed=False, align="mid", orientation="vertical")

    pad.hist(x=xData, bins=xBinning, weights=y5_ETA_0_weights,\
             label="$signal$", histtype="step", rwidth=1.0,\
             color=None, edgecolor="#7a8e99", linewidth=3, linestyle="dashed",\
             bottom=None, cumulative=False, normed=False, align="mid", orientation="vertical")


    # Axis
    plt.rc('text',usetex=False)
    plt.xlabel(r"\eta [ j_{2} ] ",\
               fontsize=16,color="black")
    plt.ylabel(r"$\mathrm{Events}$ $(\mathcal{L}_{\mathrm{int}} = 40.0\ \mathrm{fb}^{-1})$ ",\
               fontsize=16,color="black")

    # Boundary of y-axis
    ymax=(y5_ETA_0_weights+y5_ETA_1_weights+y5_ETA_2_weights+y5_ETA_3_weights+y5_ETA_4_weights+y5_ETA_5_weights+y5_ETA_6_weights+y5_ETA_7_weights+y5_ETA_8_weights+y5_ETA_9_weights+y5_ETA_10_weights+y5_ETA_11_weights+y5_ETA_12_weights+y5_ETA_13_weights+y5_ETA_14_weights+y5_ETA_15_weights+y5_ETA_16_weights).max()*1.1
    ymin=0 # linear scale
    #ymin=min([x for x in (y5_ETA_0_weights+y5_ETA_1_weights+y5_ETA_2_weights+y5_ETA_3_weights+y5_ETA_4_weights+y5_ETA_5_weights+y5_ETA_6_weights+y5_ETA_7_weights+y5_ETA_8_weights+y5_ETA_9_weights+y5_ETA_10_weights+y5_ETA_11_weights+y5_ETA_12_weights+y5_ETA_13_weights+y5_ETA_14_weights+y5_ETA_15_weights+y5_ETA_16_weights) if x])/100. # log scale
    plt.gca().set_ylim(ymin,ymax)

    # Log/Linear scale for X-axis
    plt.gca().set_xscale("linear")
    #plt.gca().set_xscale("log",nonposx="clip")

    # Log/Linear scale for Y-axis
    plt.gca().set_yscale("linear")
    #plt.gca().set_yscale("log",nonposy="clip")

    # Legend
    plt.legend(bbox_to_anchor=(1.05,1), loc=2, borderaxespad=0.)

    # Saving the image
    plt.savefig('../../HTML/MadAnalysis5job_0/selection_4.png')
    plt.savefig('../../PDF/MadAnalysis5job_0/selection_4.png')
    plt.savefig('../../DVI/MadAnalysis5job_0/selection_4.eps')

# Running!
if __name__ == '__main__':
    selection_4()
